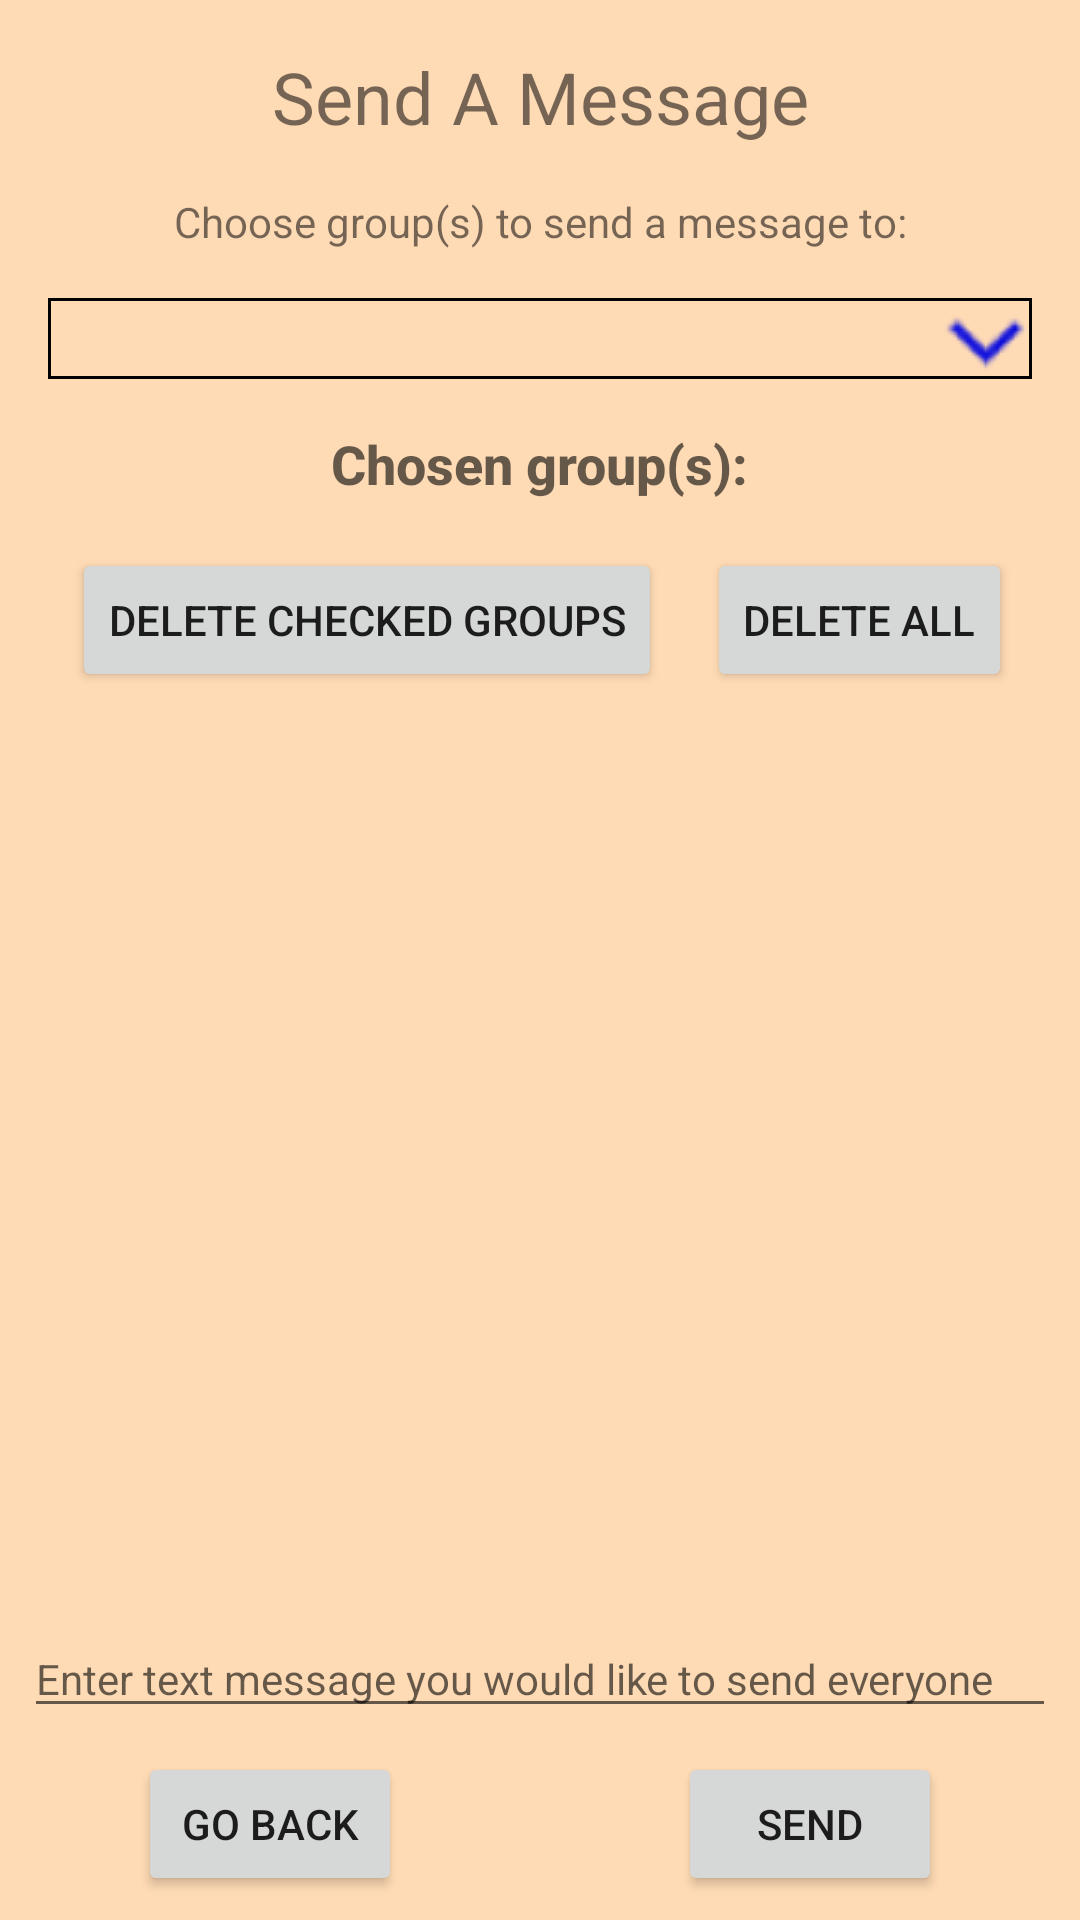

This screen was rendered from an Android layout file. Write that file and the resources it references.
<!-- AndroidManifest.xml: application theme AppTheme -->
<!-- res/layout/activity_send_messages.xml -->
<?xml version="1.0" encoding="utf-8"?>
<androidx.constraintlayout.widget.ConstraintLayout xmlns:android="http://schemas.android.com/apk/res/android"
    xmlns:app="http://schemas.android.com/apk/res-auto"
    xmlns:tools="http://schemas.android.com/tools"
    android:id="@+id/activity_send_messages"
    android:layout_width="match_parent"
    android:layout_height="match_parent"
    android:isScrollContainer="true"
    android:focusableInTouchMode="true">

    <TextView
        android:id="@+id/sendMessageTextView"
        android:layout_width="wrap_content"
        android:layout_height="wrap_content"
        android:layout_marginStart="16dp"
        android:layout_marginTop="16dp"
        android:layout_marginEnd="16dp"
        android:text="@string/send_a_message"
        android:textSize="24sp"
        app:layout_constraintEnd_toEndOf="parent"
        app:layout_constraintStart_toStartOf="parent"
        app:layout_constraintTop_toTopOf="parent" />

    <TextView
        android:id="@+id/chooseGroupTextView"
        android:layout_width="wrap_content"
        android:layout_height="wrap_content"
        android:layout_marginStart="16dp"
        android:layout_marginTop="16dp"
        android:layout_marginEnd="16dp"
        android:text="@string/choose_group_s_to_send_a_message_to"
        app:layout_constraintEnd_toEndOf="parent"
        app:layout_constraintStart_toStartOf="parent"
        app:layout_constraintTop_toBottomOf="@+id/sendMessageTextView" />

    <Spinner
        android:id="@+id/groupSpinner"
        android:layout_width="0dp"
        android:layout_height="wrap_content"
        android:layout_marginStart="16dp"
        android:layout_marginTop="16dp"
        android:layout_marginEnd="16dp"
        android:background="@drawable/spinner_border"
        app:layout_constraintEnd_toEndOf="parent"
        app:layout_constraintStart_toStartOf="parent"
        app:layout_constraintTop_toBottomOf="@+id/chooseGroupTextView" />

    <ScrollView
        android:id="@+id/chosenGroupScrollView"
        android:layout_width="0dp"
        android:layout_height="0dp"
        android:layout_marginStart="8dp"
        android:layout_marginTop="8dp"
        android:layout_marginEnd="8dp"
        android:layout_marginBottom="8dp"
        app:layout_constraintBottom_toTopOf="@+id/messageEditText"
        app:layout_constraintEnd_toEndOf="parent"
        app:layout_constraintHorizontal_bias="0.0"
        app:layout_constraintStart_toStartOf="parent"
        app:layout_constraintTop_toBottomOf="@+id/groupSpinner"
        app:layout_constraintVertical_bias="0.0">

        <androidx.constraintlayout.widget.ConstraintLayout
            android:id="@+id/scrollViewConstraintLayout"
            android:layout_width="match_parent"
            android:layout_height="wrap_content">

            <TextView
                android:id="@+id/chosenGroupTextView"
                android:layout_width="wrap_content"
                android:layout_height="wrap_content"
                android:layout_marginTop="8dp"
                android:text="@string/chosen_group_s"
                android:textAppearance="@android:style/TextAppearance.DeviceDefault.Medium"
                android:textStyle="bold"
                app:layout_constraintEnd_toEndOf="parent"
                app:layout_constraintStart_toStartOf="parent"
                app:layout_constraintTop_toTopOf="@+id/scrollViewConstraintLayout" />

            <Button
                android:id="@+id/deleteCheckedButton"
                android:layout_width="wrap_content"
                android:layout_height="wrap_content"
                android:layout_marginStart="16dp"
                android:layout_marginTop="16dp"
                android:layout_marginBottom="16dp"
                android:text="@string/delete_checked_groups"
                app:layout_constraintBottom_toBottomOf="parent"
                app:layout_constraintStart_toStartOf="parent"
                app:layout_constraintTop_toBottomOf="@+id/chosenGroupTextView" />

            <Button
                android:id="@+id/deleteAllButton"
                android:layout_width="wrap_content"
                android:layout_height="wrap_content"
                android:layout_marginStart="16dp"
                android:layout_marginEnd="16dp"
                android:text="@string/delete_all"
                app:layout_constraintBaseline_toBaselineOf="@+id/deleteCheckedButton"
                app:layout_constraintEnd_toEndOf="parent"
                app:layout_constraintStart_toEndOf="@+id/deleteCheckedButton" />

        </androidx.constraintlayout.widget.ConstraintLayout>
    </ScrollView>

    <EditText
        android:id="@+id/messageEditText"
        android:layout_width="0dp"
        android:layout_height="wrap_content"
        android:layout_marginStart="8dp"
        android:layout_marginEnd="8dp"
        android:layout_marginBottom="8dp"
        android:ems="10"
        android:hint="@string/enter_text_message_you_would_like_to_send_everyone"
        android:inputType="textMultiLine"
        android:isScrollContainer="true"
        android:scrollbars="vertical"
        android:textSize="14sp"
        app:layout_constraintBottom_toTopOf="@+id/doneButton"
        app:layout_constraintEnd_toEndOf="parent"
        app:layout_constraintStart_toStartOf="parent"
        tools:ignore="Autofill" />

    <Button
        android:id="@+id/sendButton"
        android:layout_width="wrap_content"
        android:layout_height="wrap_content"
        android:layout_marginStart="16dp"
        android:layout_marginEnd="16dp"
        android:text="@string/send"
        app:layout_constraintBaseline_toBaselineOf="@+id/doneButton"
        app:layout_constraintEnd_toEndOf="parent"
        app:layout_constraintStart_toStartOf="@+id/guideline8" />

    <Button
        android:id="@+id/doneButton"
        android:layout_width="wrap_content"
        android:layout_height="wrap_content"
        android:layout_marginStart="16dp"
        android:layout_marginEnd="16dp"
        android:layout_marginBottom="8dp"
        android:text="@string/go_back"
        app:layout_constraintBottom_toBottomOf="parent"
        app:layout_constraintEnd_toStartOf="@+id/guideline8"
        app:layout_constraintStart_toStartOf="parent" />

    <androidx.constraintlayout.widget.Guideline
        android:id="@+id/guideline8"
        android:layout_width="wrap_content"
        android:layout_height="wrap_content"
        android:orientation="vertical"
        app:layout_constraintGuide_percent="0.5" />
</androidx.constraintlayout.widget.ConstraintLayout>
<!-- resources referenced by this layout -->
<resources>
  <!-- drawable spinner_border (drawable) -->
  <?xml version="1.0" encoding="utf-8"?>
  <selector xmlns:android="http://schemas.android.com/apk/res/android">
      <item>
          <layer-list>
              <item>
                  <shape android:shape="rectangle">
                      <padding
                          android:bottom="1dp"
                          android:left="1dp"
                          android:right="1dp"
                          android:top="1dp"
                          />
                      <stroke android:width="1dp" android:color="#000000" />
                  </shape>
              </item>
              <item>
                  <bitmap android:gravity="center|right" android:src="@drawable/dropdown_blue1" />
              </item>
          </layer-list>
      </item>
  </selector>
  <string name="choose_group_s_to_send_a_message_to">Choose group(s) to send a message to:</string>
  <string name="chosen_group_s">Chosen group(s):</string>
  <string name="delete_all">Delete All</string>
  <string name="delete_checked_groups">Delete Checked Groups</string>
  <string name="enter_text_message_you_would_like_to_send_everyone">Enter text message you would like to send everyone</string>
  <string name="go_back">Go Back</string>
  <string name="send">Send</string>
  <string name="send_a_message">Send A Message</string>
  <style name="AppTheme" parent="Theme.AppCompat.Light.DarkActionBar">
          
          <item name="colorPrimary">@color/colorPrimary</item>
          <item name="colorPrimaryDark">@color/colorPrimaryDark</item>
          <item name="colorAccent">@color/colorAccent</item>
          <item name="android:windowBackground">@color/background</item>
      </style>
  <!-- drawable dropdown_blue1: png bitmap (drawable, 1195 bytes) -->
  <color name="colorPrimary">#008577</color>
  <color name="colorPrimaryDark">#00574B</color>
  <color name="colorAccent">#D81B60</color>
  <color name="background">#FFDBB5</color>
</resources>
